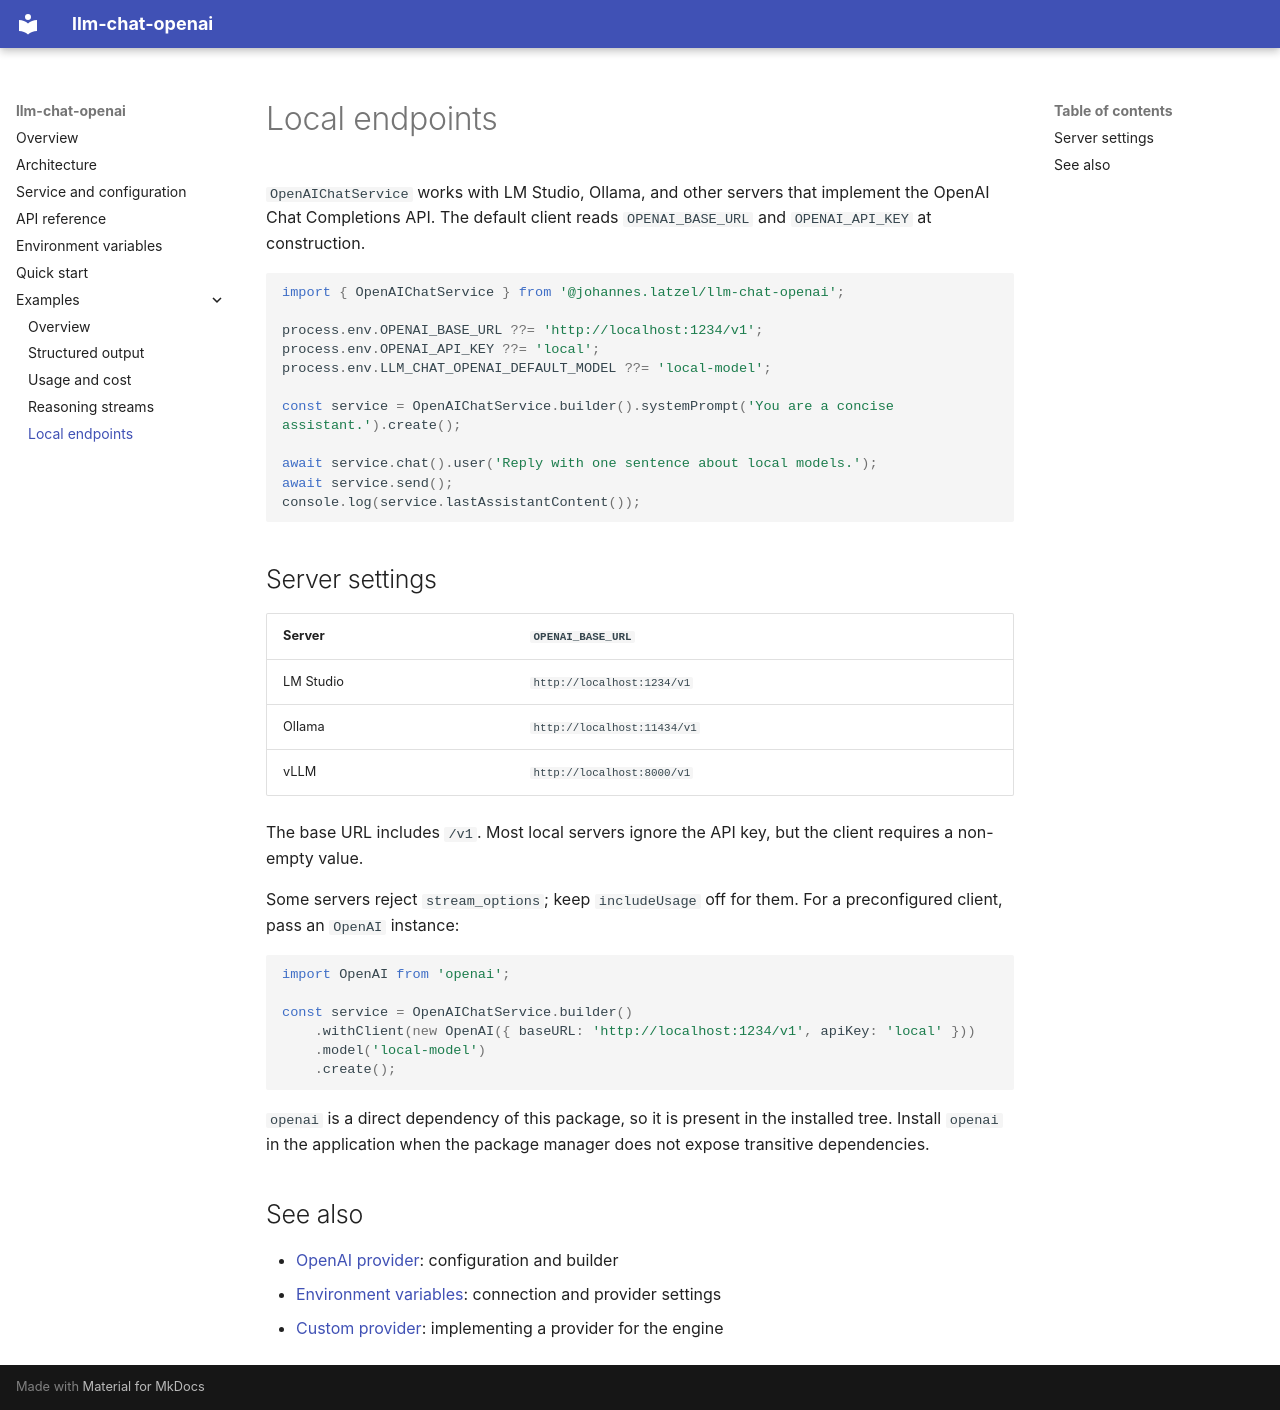

repository: johanneslatzel/llm-chat-openai · page: examples/local-endpoints/index.html · generator: mkdocs

# Local endpoints

`OpenAIChatService` works with LM Studio, Ollama, and other servers that
implement the OpenAI Chat Completions API. The default client reads
`OPENAI_BASE_URL` and `OPENAI_API_KEY` at construction.

```typescript
import { OpenAIChatService } from '@johannes.latzel/llm-chat-openai';

process.env.OPENAI_BASE_URL ??= 'http://localhost:1234/v1';
process.env.OPENAI_API_KEY ??= 'local';
process.env.LLM_CHAT_OPENAI_DEFAULT_MODEL ??= 'local-model';

const service = OpenAIChatService.builder().systemPrompt('You are a concise assistant.').create();

await service.chat().user('Reply with one sentence about local models.');
await service.send();
console.log(service.lastAssistantContent());
```

## Server settings

| Server    | `OPENAI_BASE_URL`           |
| --------- | --------------------------- |
| LM Studio | `http://localhost:1234/v1`  |
| Ollama    | `http://localhost:11434/v1` |
| vLLM      | `http://localhost:8000/v1`  |

The base URL includes `/v1`. Most local servers ignore the API key, but the
client requires a non-empty value.

Some servers reject `stream_options`; keep `includeUsage` off for them. For a
preconfigured client, pass an `OpenAI` instance:

```typescript
import OpenAI from 'openai';

const service = OpenAIChatService.builder()
    .withClient(new OpenAI({ baseURL: 'http://localhost:1234/v1', apiKey: 'local' }))
    .model('local-model')
    .create();
```

`openai` is a direct dependency of this package, so it is present in the
installed tree. Install `openai` in the application when the package manager
does not expose transitive dependencies.

## See also

- [OpenAI provider](../service.md): configuration and builder
- [Environment variables](../env.md): connection and provider settings
- [Custom provider](https://johanneslatzel.github.io/llm-chat/services/custom-provider/): implementing a provider for the engine
